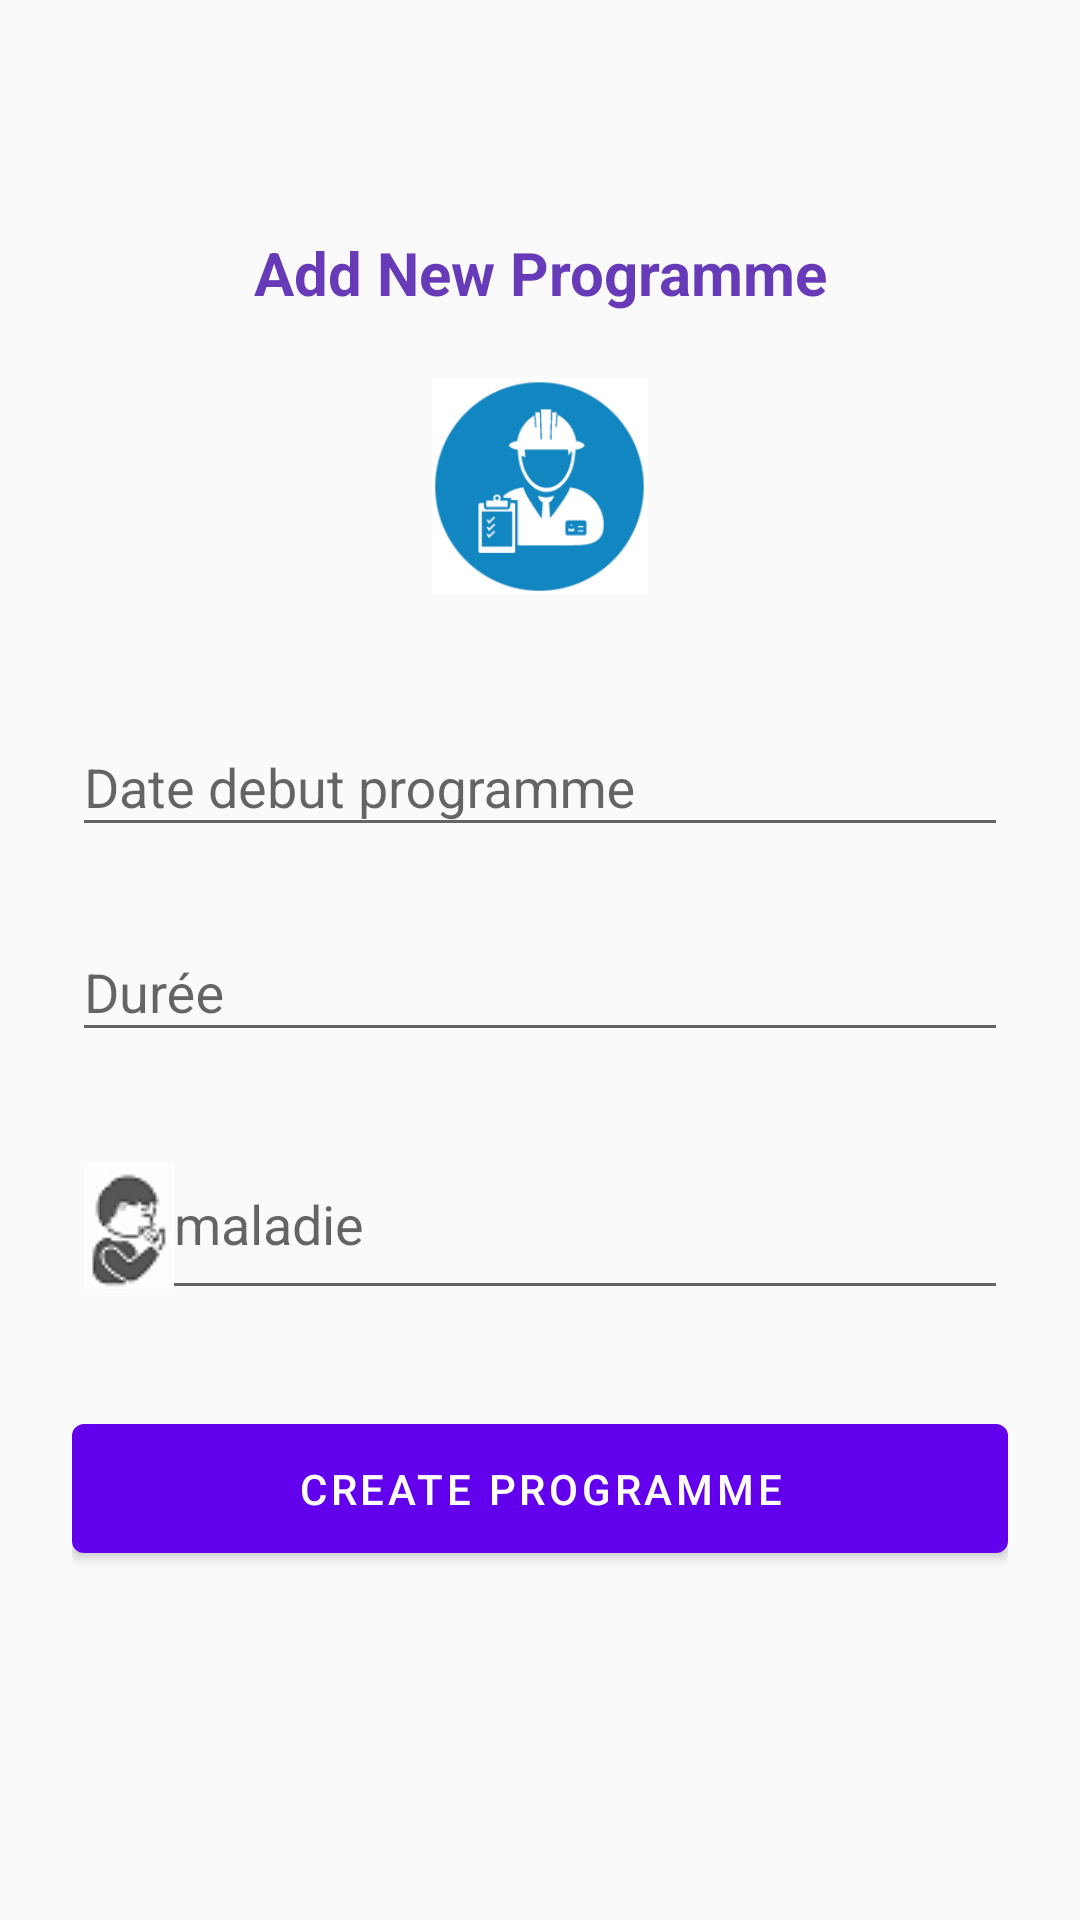

The Android layout XML behind this screen, and the referenced resources:
<!-- AndroidManifest.xml: application theme AppTheme -->
<!-- res/layout/activity_add_prog.xml -->
<?xml version="1.0" encoding="utf-8"?>
<ScrollView
    xmlns:android="http://schemas.android.com/apk/res/android"
    xmlns:tools="http://schemas.android.com/tools"
    android:layout_width="fill_parent"
    android:layout_height="fill_parent"
    android:fitsSystemWindows="true">

    <LinearLayout
        android:orientation="vertical"
        android:layout_width="match_parent"
        android:layout_height="wrap_content"
        android:paddingTop="56dp"
        android:paddingLeft="24dp"
        android:paddingRight="24dp">

        <TextView android:src="@drawable/prog"
            android:layout_width="wrap_content"
            android:layout_height="70dp"
            android:layout_gravity="center_horizontal"
            android:textColor="#673AB7"
            android:textSize="20sp"
            android:textStyle="bold"
            android:gravity="center"
            android:text="Add New Programme"/>

        <ImageView android:src="@drawable/prog"
            android:layout_width="wrap_content"
            android:layout_height="72dp"
            android:layout_marginBottom="24dp"
            android:layout_gravity="center_horizontal" />

        
        <com.google.android.material.textfield.TextInputLayout
            android:layout_width="match_parent"
            android:layout_height="wrap_content"
            android:layout_marginTop="8dp"
            android:layout_marginBottom="8dp">
            <EditText android:id="@+id/input_date"
                android:layout_width="match_parent"
                android:layout_height="wrap_content"
                android:inputType="date"
                android:hint="@string/date_debut_programme"
                android:drawableLeft="@drawable/ic_today_black_24dp"
                android:drawableStart="@drawable/ic_today_black_24dp"
                android:drawableTint="@color/aluminum"
                android:autofillHints="" />
        </com.google.android.material.textfield.TextInputLayout>

        
        <com.google.android.material.textfield.TextInputLayout
            android:layout_width="match_parent"
            android:layout_height="wrap_content"
            android:layout_marginTop="8dp"
            android:layout_marginBottom="8dp">
            <EditText android:id="@+id/input_duree"
                android:layout_width="match_parent"
                android:layout_height="wrap_content"
                android:inputType="numberDecimal"
                android:drawableLeft="@drawable/ic_access_time_black_24dp"
                android:drawableStart="@drawable/ic_access_time_black_24dp"
                android:drawableTint="@color/aluminum"
                android:hint="@string/dur_e"
                android:autofillHints="" />
        </com.google.android.material.textfield.TextInputLayout>

        
        <com.google.android.material.textfield.TextInputLayout
            android:layout_width="match_parent"
            android:layout_height="wrap_content"
            android:layout_marginTop="8dp"
            android:layout_marginBottom="8dp">
            <EditText android:id="@+id/input_maladie"
                android:layout_width="match_parent"
                android:layout_height="wrap_content"
                android:drawableLeft="@drawable/mal"
                android:drawableStart="@drawable/mal"
                android:inputType="text"
                android:hint="@string/maladie"
                android:autofillHints="" />
        </com.google.android.material.textfield.TextInputLayout>

        
        <com.google.android.material.button.MaterialButton
            android:id="@+id/btn_signup"
            android:layout_width="fill_parent"
            android:layout_height="wrap_content"
            android:layout_marginTop="24dp"
            android:layout_marginBottom="24dp"
            android:padding="12dp"
            android:textColor="@android:color/white"
            android:textAppearance="@style/TextAppearance.MaterialComponents.Button"
            android:theme="@style/MatButton"
            android:text="@string/create_programme"/>
    </LinearLayout>
</ScrollView>
<!-- resources referenced by this layout -->
<resources>
  <color name="aluminum">#999999</color>
  <!-- drawable mal: png bitmap (drawable, 1829 bytes) -->
  <!-- drawable prog: png bitmap (drawable, 4880 bytes) -->
  <string name="create_programme">Create Programme</string>
  <string name="date_debut_programme">Date debut programme</string>
  <string name="dur_e">Durée</string>
  <string name="maladie">maladie</string>
  <style name="MatButton" parent="Theme.MaterialComponents">
          <item name="colorOnPrimary">@android:color/holo_red_light</item>
          <item name="colorPrimary">@color/colorPrimary</item>
          <item name="colorOnSurface">@color/colorPrimary</item>
      </style>
  <style name="AppTheme" parent="Theme.AppCompat.Light.DarkActionBar">
          
          <item name="colorPrimary">@color/colorPrimary</item>
          <item name="colorPrimaryDark">@color/colorPrimaryDark</item>
          <item name="colorAccent">@color/colorAccent</item>
      </style>
  <color name="colorPrimary">#6200EE</color>
  <color name="colorPrimaryDark">#3700B3</color>
  <color name="colorAccent">#03DAC5</color>
</resources>
